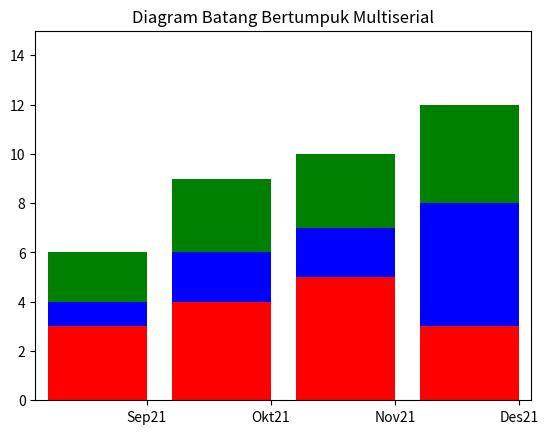

This chart was generated by the following Python code:
# Nama  : Gilang Pratama Putra Siswanto
# NIM   : 1227030017
#PRAKTIKUM FISIKA KOMPUTASI - TUGAS III


import numpy as np 
import matplotlib.pyplot as plt 
 
series1 = np.array([3,4,5,3]) 
series2 = np.array([1,2,2,5]) 
series3 = np.array([2,3,3,4]) 
index = np.arange(4) 
plt.axis([-0.5,3.5,0,15]) 
plt.title('Diagram Batang Bertumpuk Multiserial') 
plt.bar(index,series1,color='r') 
plt.bar(index,series2,color='b',bottom=series1) 
plt.bar(index,series3,color='g',bottom=(series2+series1)) 
plt.xticks(index+0.4,['Sep21','Okt21','Nov21','Des21']) 
plt.show() 
